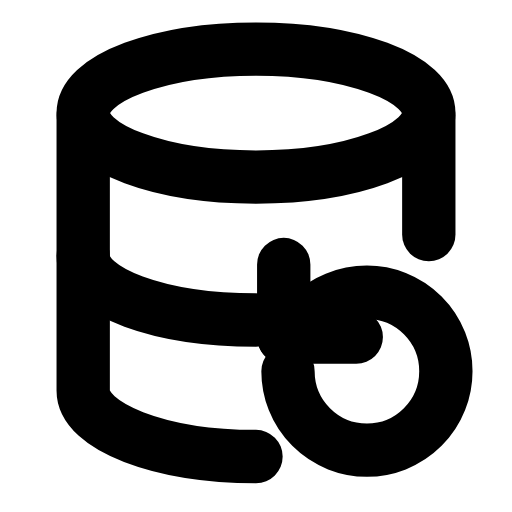
t = 0.00 s
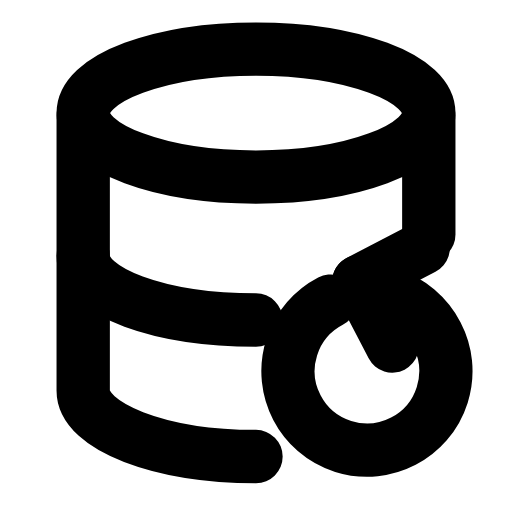
t = 0.20 s
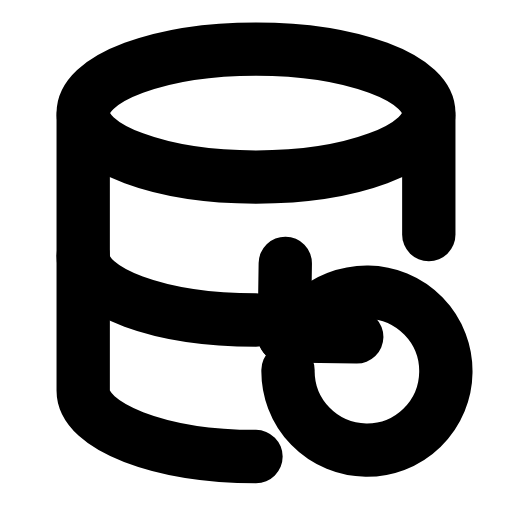
t = 0.61 s
t = 0.88 s: frame unchanged from t = 0.00 s, image omitted
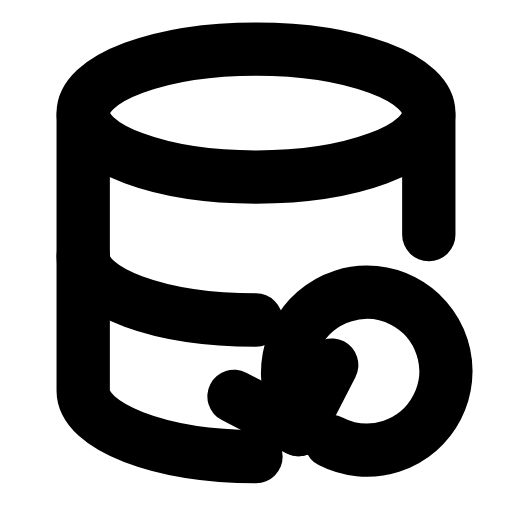
t = 1.22 s
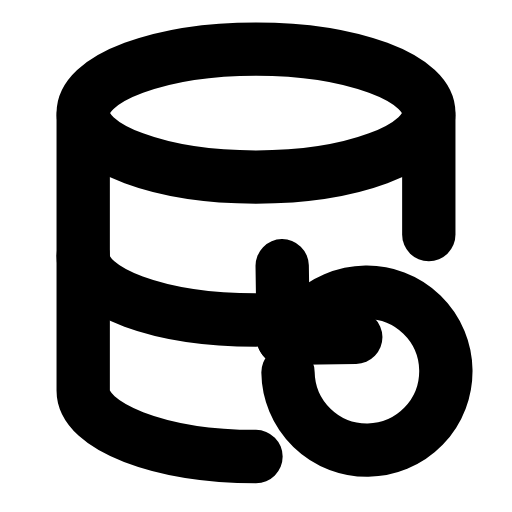
t = 1.49 s

The animated SVG that drew these frames (rendered in a browser with its animation timeline set to each time). Animation: 1 SMIL element (animateTransform=1); one cycle of 1.80 s, repeats indefinitely.

<svg xmlns="http://www.w3.org/2000/svg" width="24" height="24" viewBox="0 0 24 24" fill="none"><ellipse stroke="currentColor" stroke-width="2.5" stroke-linecap="round" stroke-linejoin="round" fill="none" cx="12" cy="5.3" rx="8.1" ry="3"></ellipse><path stroke="currentColor" stroke-width="2.5" stroke-linecap="round" stroke-linejoin="round" fill="none" d="M3.9 5.4L3.9 18.3C3.9 20 7.5 21.4 12 21.4"></path><path stroke="currentColor" stroke-width="2.5" stroke-linecap="round" stroke-linejoin="round" fill="none" d="M20.1 5.4L20.1 11"></path><path stroke="currentColor" stroke-width="2.5" stroke-linecap="round" stroke-linejoin="round" fill="none" d="M3.9 12C3.9 13.7 7.5 15 12 15"></path><g><animateTransform attributeName="transform" type="rotate" values="0 17.2 17.4;-360 17.2 17.4;-360 17.2 17.4;0 17.2 17.4;0 17.2 17.4" keyTimes="0;0.45;0.6;0.9;1" dur="1.8s" repeatCount="indefinite" calcMode="spline" keySplines="0.16 1 0.3 1;0.16 1 0.3 1;0.16 1 0.3 1;0.16 1 0.3 1"/><path stroke="currentColor" stroke-width="2.5" stroke-linecap="round" stroke-linejoin="round" fill="none" d="M13.5 17.4A3.7 3.7 0 1 0 17.2 13.7C16.2 13.7 15.2 14.1 14.5 14.8L13.3 15.8"></path><path stroke="currentColor" stroke-width="2.5" stroke-linecap="round" stroke-linejoin="round" fill="none" d="M13.3 12.4L13.3 15.8L16.7 15.8"></path></g></svg>
